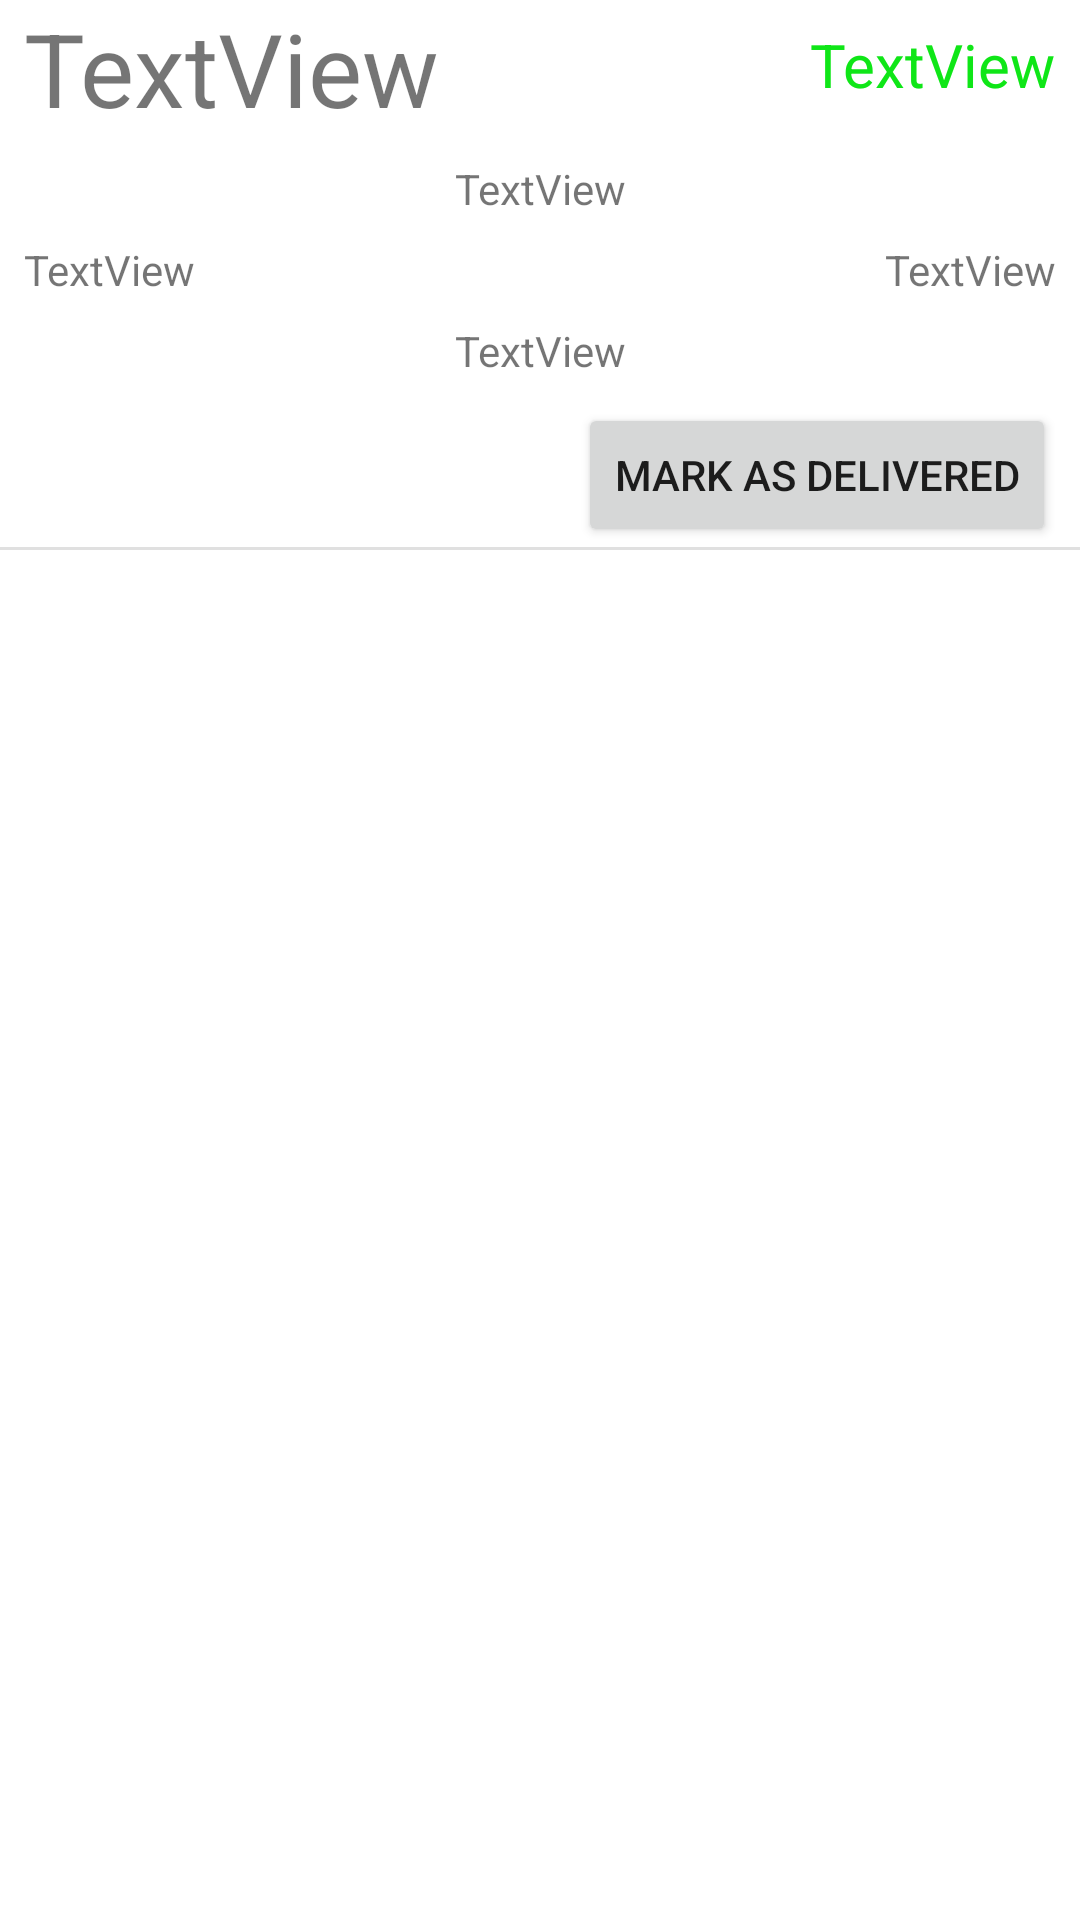

Layout XML and referenced resources for this Android screen:
<!-- AndroidManifest.xml: application theme Theme.CareX -->
<!-- res/layout/my_item_view.xml -->
<?xml version="1.0" encoding="utf-8"?>
<androidx.constraintlayout.widget.ConstraintLayout xmlns:android="http://schemas.android.com/apk/res/android"
    xmlns:tools="http://schemas.android.com/tools"
    android:layout_width="match_parent"
    android:layout_height="wrap_content"
    xmlns:app="http://schemas.android.com/apk/res-auto">

    <TextView
        android:id="@+id/itemNameTextView"
        android:layout_width="wrap_content"
        android:layout_height="wrap_content"
        android:layout_marginStart="8dp"
        android:text="TextView"
        android:textSize="34sp"
        app:layout_constraintStart_toStartOf="parent"
        app:layout_constraintTop_toTopOf="parent" />

    <TextView
        android:id="@+id/availableTextView"
        android:layout_width="wrap_content"
        android:layout_height="wrap_content"
        android:layout_marginTop="8dp"
        android:layout_marginEnd="8dp"
        android:text="TextView"
        android:textColor="#0FE617"
        android:textSize="20sp"
        app:layout_constraintEnd_toEndOf="parent"
        app:layout_constraintTop_toTopOf="parent" />

    <TextView
        android:id="@+id/itemDescriptionTextView"
        android:layout_width="wrap_content"
        android:layout_height="wrap_content"
        android:layout_marginTop="8dp"
        android:text="TextView"
        app:layout_constraintEnd_toEndOf="parent"
        app:layout_constraintStart_toStartOf="parent"
        app:layout_constraintTop_toBottomOf="@+id/itemNameTextView" />

    <TextView
        android:id="@+id/phoneTextView"
        android:layout_width="wrap_content"
        android:layout_height="wrap_content"
        android:layout_marginStart="8dp"
        android:layout_marginTop="8dp"
        android:text="TextView"
        app:layout_constraintStart_toStartOf="parent"
        app:layout_constraintTop_toBottomOf="@+id/itemDescriptionTextView" />

    <TextView
        android:id="@+id/donorNameTextView"
        android:layout_width="wrap_content"
        android:layout_height="wrap_content"
        android:layout_marginTop="8dp"
        android:layout_marginEnd="8dp"
        android:text="TextView"
        app:layout_constraintEnd_toEndOf="parent"
        app:layout_constraintTop_toBottomOf="@+id/itemDescriptionTextView" />

    <TextView
        android:id="@+id/pickupTextView"
        android:layout_width="wrap_content"
        android:layout_height="wrap_content"
        android:layout_marginTop="8dp"
        android:text="TextView"
        app:layout_constraintEnd_toEndOf="parent"
        app:layout_constraintStart_toStartOf="parent"
        app:layout_constraintTop_toBottomOf="@+id/donorNameTextView" />\

    <View
        android:id="@+id/divider"
        android:layout_width="395dp"
        android:layout_height="1dp"
        android:background="?android:attr/listDivider"
        app:layout_constraintEnd_toEndOf="parent"
        app:layout_constraintHorizontal_bias="0.0"
        app:layout_constraintStart_toStartOf="parent"
        app:layout_constraintTop_toBottomOf="@+id/deliveredBtn" />

    <Button
        android:id="@+id/deliveredBtn"
        android:layout_width="wrap_content"
        android:layout_height="wrap_content"
        android:layout_marginTop="8dp"
        android:layout_marginEnd="8dp"
        android:text="Mark As Delivered"
        app:layout_constraintEnd_toEndOf="parent"
        app:layout_constraintTop_toBottomOf="@+id/pickupTextView" />


</androidx.constraintlayout.widget.ConstraintLayout>
<!-- resources referenced by this layout -->
<resources>
  <style name="Theme.CareX" parent="Theme.MaterialComponents.DayNight.DarkActionBar">
          
          <item name="colorPrimary">@color/black</item>
          <item name="colorPrimaryVariant">@color/black</item>
          <item name="colorOnPrimary">@color/white</item>
          
          <item name="colorSecondary">@color/teal_200</item>
          <item name="colorSecondaryVariant">@color/teal_700</item>
          <item name="colorOnSecondary">@color/black</item>
          
          <item name="android:statusBarColor" tools:targetApi="l">?attr/colorPrimaryVariant</item>
          
      </style>
  <!-- not gathered from this repository: default colours our renderer supplied (Android Studio template values) -->
  <color name="teal_200">#FF03DAC5</color>
  <color name="teal_700">#FF018786</color>
  <color name="black">#FF000000</color>
  <color name="white">#FFFFFFFF</color>
</resources>
